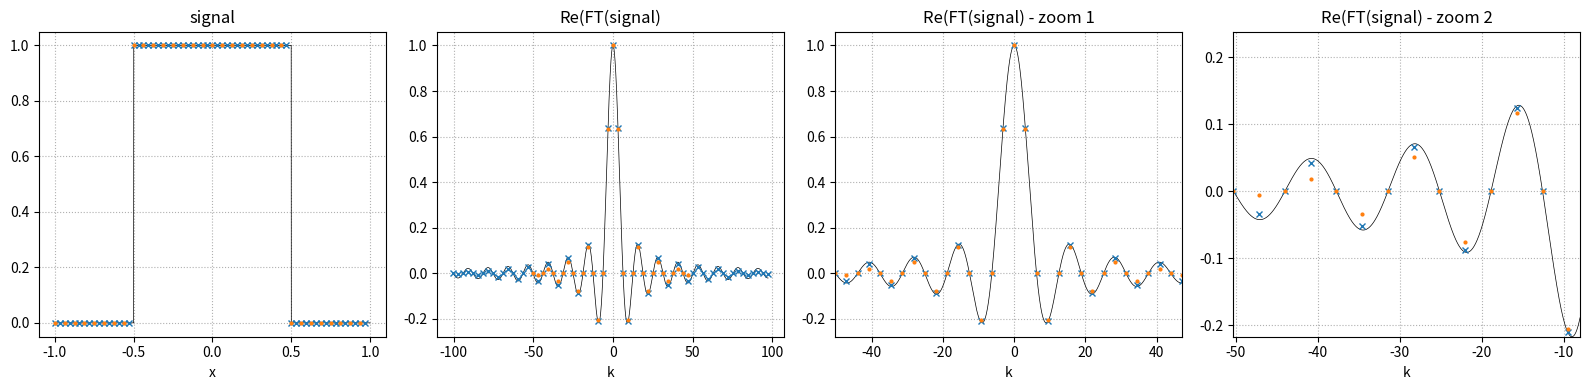
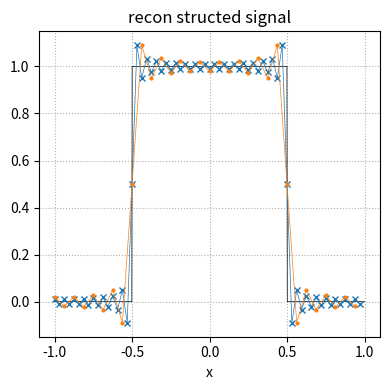

Write Python code to recreate these figures, in order.
"""script to understand sampliong of fourier space and discrete FT better"""
import numpy as np
import numpy.typing as npt
import matplotlib.pyplot as plt

def triangle(x : npt.NDArray) -> npt.NDArray:
    y = np.zeros_like(x)
    ipos = np.where(np.logical_and(x >= 0, x < 1))
    ineg = np.where(np.logical_and(x >= -1, x < 0))

    y[ipos] = 1 - x[ipos]
    y[ineg] = 1 + x[ineg]

    return y

def square(x : npt.NDArray) -> npt.NDArray:
    y = np.zeros_like(x)
    ipos = np.where(np.logical_and(x >= 0, x < 0.5))
    ineg = np.where(np.logical_and(x >= -0.5, x < 0))

    y[ipos] = 1
    y[ineg] = 1

    return y

def gauss(x : npt.NDArray, alpha : float) -> npt.NDArray:
    return np.exp(-alpha*x**2)

if __name__ == '__main__':

    n_high = 64
    n_low = 32

    shape = 'square'

    if shape == 'square':
        signal = lambda x: square(x)
        ft_signal = lambda k: np.sinc(k/2/np.pi)
    elif shape == 'triangle':
        signal = lambda x: triangle(x)
        ft_signal = lambda k: np.sinc(k/2/np.pi)**2
    elif shape == 'gauss':
        a = 35.
        signal = lambda x: gauss(x, alpha = a)
        ft_signal = lambda k: np.sqrt(np.pi/a) * np.exp(-(k**2)/(4*a)) 
    else:
        raise ValueError

    x_high, dx_high = np.linspace(-1,1,n_high, endpoint = False, retstep=True)
    x_low, dx_low = np.linspace(-1,1,n_low, endpoint = False, retstep=True)

    f_high = signal(x_high)
    f_low = signal(x_low)

    #-----------------------------------------------------------------------------------------------------------------
    #-----------------------------------------------------------------------------------------------------------------
    # part 1: check how well the DFT of the discretized signal approximates the cont. FT of the cont. signal
    #-----------------------------------------------------------------------------------------------------------------
    #-----------------------------------------------------------------------------------------------------------------

    F_high = np.fft.fft(f_high)
    F_low = np.fft.fft(f_low)

    k_high = np.fft.fftfreq(x_high.size, d = dx_high) * 2 * np.pi
    k_low = np.fft.fftfreq(x_low.size, d = dx_low) * 2 * np.pi
 
    #In order to get a discretisation of the continuous Fourier transform
    #we need to multiply g by a phase factor
    # see here for details https://stackoverflow.com/questions/24077913/discretized-continuous-fourier-transform-with-numpy
    # note that here we don't include the 1/sqrt(2*pi) factor in the definition of the cont. FT
    F_high_scaled = F_high*(dx_high*np.exp(-1j*k_high*x_high[0]))
    F_low_scaled = F_low*(dx_low*np.exp(-1j*k_low*x_low[0]))

    ## inverse Fourier transforms
    #iF_low  = np.fft.ifft(F_low)
    #iF_high =  np.fft.ifft(F_high[np.logical_and(k_high <= k_low.max(), k_high >= k_low.min())])

    #-----------------------------------------------------------------------------------------------------------------
    #-----------------------------------------------------------------------------------------------------------------
    # part 2: check how inverse DFT of discretely sampled (and truncated) true cont. FT approximates the true signal
    #-----------------------------------------------------------------------------------------------------------------
    #-----------------------------------------------------------------------------------------------------------------
  
    cont_FT_sampled_high = ft_signal(k_high)
    cont_FT_sampled_low = ft_signal(k_low)

    f_recon_high = np.fft.ifft(cont_FT_sampled_high / (dx_high*np.exp(-1j*k_high*x_high[0])))
    f_recon_low = np.fft.ifft(cont_FT_sampled_low / (dx_low*np.exp(-1j*k_low*x_low[0])))

    #-----------------------------------------------------------------------------------------------------------------
    #-----------------------------------------------------------------------------------------------------------------
    # Figure 1, visualize how well a DFT of a dicretized signal approximates the continous FT of the continuous signal
    #-----------------------------------------------------------------------------------------------------------------
    #-----------------------------------------------------------------------------------------------------------------

    ms = 4

    x_super_high = np.linspace(-1,1,2048*16)
    k_super_high = np.linspace(k_high.min(),k_high.max(),2048*16)

    fig, ax = plt.subplots(1,4, figsize=(4*4,4))
    ax[0].plot(x_super_high, signal(x_super_high), 'k-', lw = 0.5)
    ax[0].plot(x_high, f_high, 'x', ms = ms, color = plt.cm.tab10(0))
    ax[0].plot(x_low, f_low, '.', ms = ms, color = plt.cm.tab10(1))

    ax[1].plot(k_super_high, ft_signal(k_super_high), 'k-', lw = 0.5)
    ax[1].plot(k_high, F_high_scaled.real, 'x', ms = ms, color = plt.cm.tab10(0))
    ax[1].plot(k_low, F_low_scaled.real, '.', ms = ms, color = plt.cm.tab10(1))
    
    ax[2].plot(k_super_high, ft_signal(k_super_high), 'k-', lw = 0.5)
    ax[2].plot(k_high, F_high_scaled.real, 'x', ms = ms, color = plt.cm.tab10(0))
    ax[2].plot(k_low, F_low_scaled.real, '.', ms = ms, color = plt.cm.tab10(1))

    ax[3].plot(k_super_high, ft_signal(k_super_high), 'k-', lw = 0.5)
    ax[3].plot(k_high, F_high_scaled.real, 'x', ms = ms, color = plt.cm.tab10(0))
    ax[3].plot(k_low, F_low_scaled.real, '.', ms = ms, color = plt.cm.tab10(1))

    ax[2].set_xlim(k_low.min(),k_low.max())
    ax[3].set_xlim(k_low.min(),-8)
    tmp_min = ft_signal(k_super_high[k_super_high<=-5]).min()
    tmp_max = ft_signal(k_super_high[k_super_high<=-5]).max()
    ax[3].set_ylim(tmp_min, tmp_max)

    ax[0].set_xlabel("x")
    ax[0].set_title("signal")

    for axx in ax[1:]:
        axx.set_xlabel("k")

    ax[1].set_title("Re(FT(signal)")
    ax[2].set_title("Re(FT(signal) - zoom 1")
    ax[3].set_title("Re(FT(signal) - zoom 2")

    for axx in ax:
        axx.grid(ls = ":")

    fig.tight_layout()
    fig.show()

    #-----------------------------------------------------------------------------------------------------------------
    #-----------------------------------------------------------------------------------------------------------------
    # Figure 2: check how inverse DFT of samples from the true cont. FT approximates the true signal
    #-----------------------------------------------------------------------------------------------------------------
    #-----------------------------------------------------------------------------------------------------------------

    x_super_high = np.linspace(-1, 1, 1000) 

    fig2, ax2 = plt.subplots(figsize = (4,4))
    ax2.plot(x_super_high, signal(x_super_high), 'k-', lw = 0.5)
    ax2.plot(x_high, f_recon_high, 'x-', ms = ms, color = plt.cm.tab10(0), lw = 0.5)
    ax2.plot(x_low, f_recon_low, '.-', ms = ms, color = plt.cm.tab10(1), lw = 0.5)
    ax2.grid(ls = ":")
    ax2.set_xlabel("x")
    ax2.set_title("recon structed signal")
    fig2.tight_layout()
    fig2.show()

